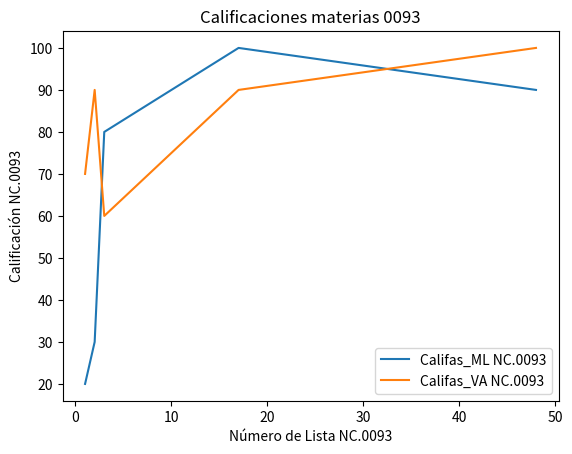

This figure's Python source:
import matplotlib.pyplot as plt
import numpy as np
# Pedro Martinez 0093
# Datos: x representa el número de lista del alumno, y1 y y2 las calificaciones por año
no_lista = [1, 2, 3, 17, 48]
califa_ML = [20, 30, 80, 100, 90]
califa_VA = [70, 90, 60, 90, 100]

# Graficar los datos
plt.plot(no_lista, califa_ML, label="Califas_ML NC.0093")
plt.plot(no_lista, califa_VA, label="Califas_VA NC.0093")


# Títulos y etiquetas ajustados
plt.title("Calificaciones materias 0093")
plt.xlabel("Número de Lista NC.0093")
plt.ylabel("Calificación NC.0093")

plt.legend() #
plt.show()
